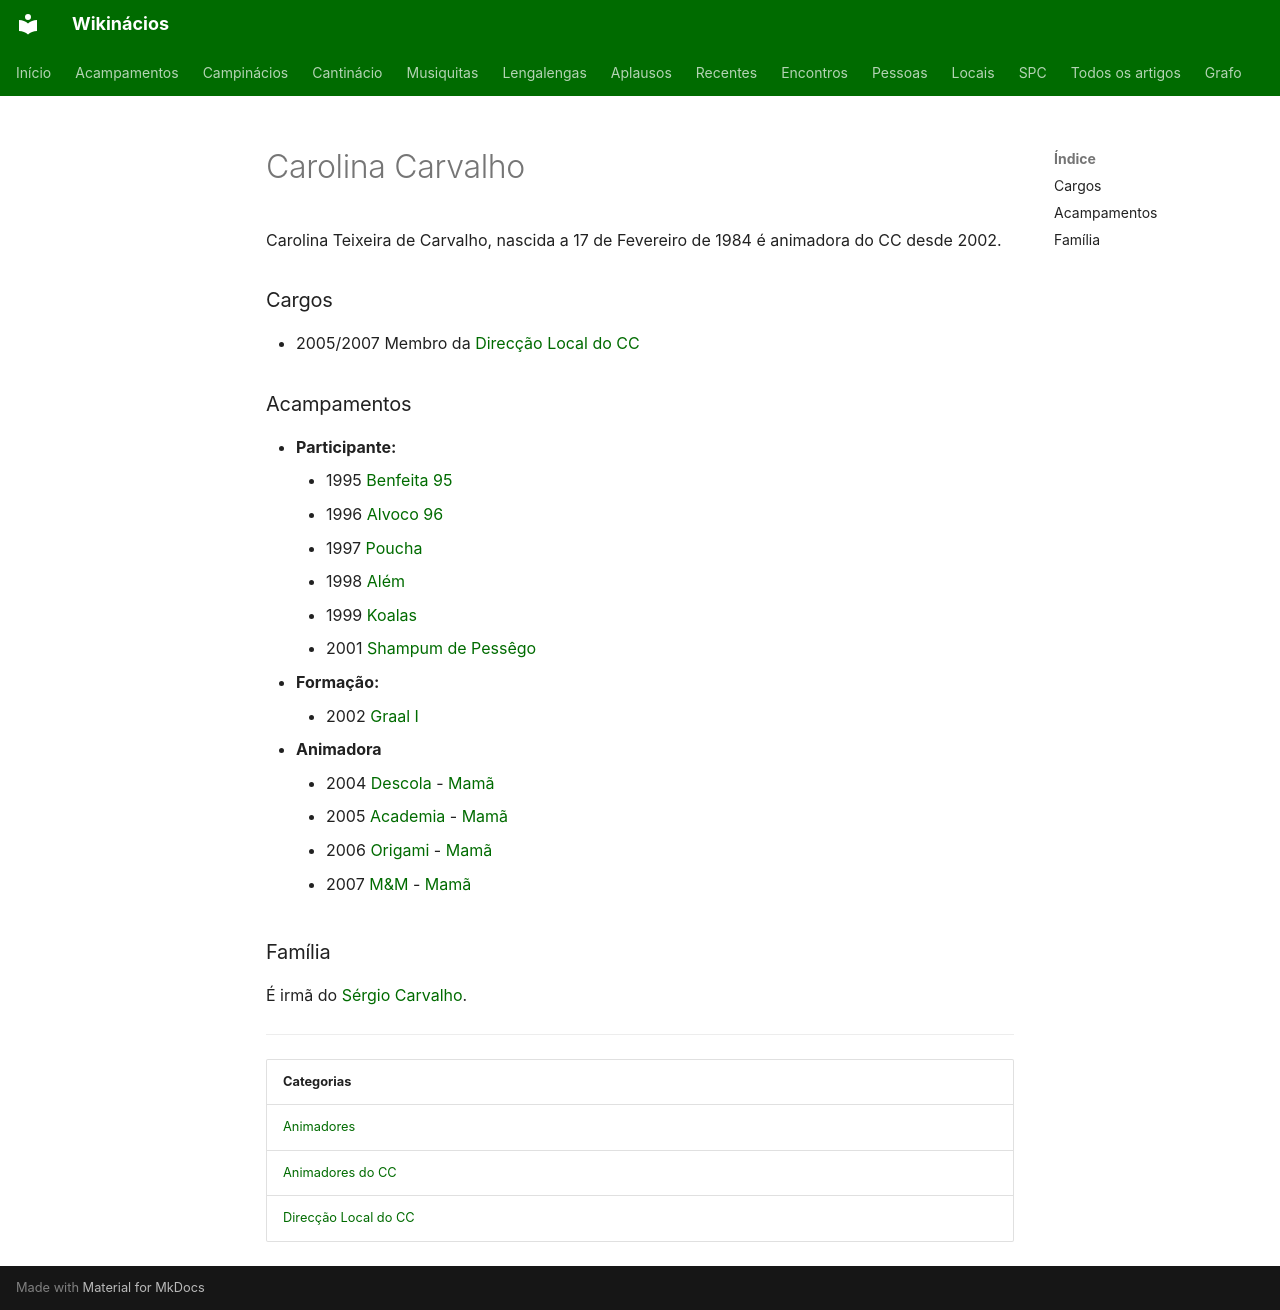

repository: neteinstein/Campinacios · page: Pessoas/C/Carolina Carvalho.html · generator: mkdocs

# Carolina Carvalho

Carolina Teixeira de Carvalho, nascida a 17 de Fevereiro de 1984 é animadora do CC desde 2002.

### Cargos

- 2005/2007 Membro da [Direcção Local do CC](../../Categorias/Direc%C3%A7%C3%A3o%20Local%20do%20CC.md)

### Acampamentos

- **Participante:**
    - 1995 [Benfeita 95](../../Acampamentos/1995/Benfeita%2095.md)
    - 1996 [Alvoco 96](../../Acampamentos/1996/Alvoco%2096.md)
    - 1997 [Poucha](../../Acampamentos/1997/Poucha.md)
    - 1998 [Além](../../Acampamentos/1998/Al%C3%A9m.md)
    - 1999 [Koalas](../../Acampamentos/1999/Koalas.md)
    - 2001 [Shampum de Pessêgo](../../Acampamentos/2001/Shampum%20de%20Pess%C3%AAgo.md)
- **Formação:**
    - 2002 [Graal I](../../Acampamentos/2002/Graal%20I.md)
- **Animadora**
    - 2004 [Descola](../../Acampamentos/2004/Descola.md) - [Mamã](../../Cargos/Mam%C3%A3.md)
    - 2005 [Academia](../../Acampamentos/2005/Academia.md) - [Mamã](../../Cargos/Mam%C3%A3.md)
    - 2006 [Origami](../../Acampamentos/2006/Origami.md) - [Mamã](../../Cargos/Mam%C3%A3.md)
    - 2007 [M&M](../../Acampamentos/2007/M%26M.md) - [Mamã](../../Cargos/Mam%C3%A3.md)

### Família

É irmã do [Sérgio Carvalho](../S/S%C3%A9rgio%20Carvalho.md).

---

| Categorias |
| --- |
| [Animadores](../../Categorias/Animadores.md) |
| [Animadores do CC](../../Categorias/Animadores%20do%20CC.md) |
| [Direcção Local do CC](../../Categorias/Direc%C3%A7%C3%A3o%20Local%20do%20CC.md) |
